Photos from the image-classification dataset "new622" in the GitHub repository ztlmememe/Phase-Detection-Methods-for-Alzheimer-s-disease-. Its 4 classes are: mild demented, moderate demented, non demented, very mild demented.

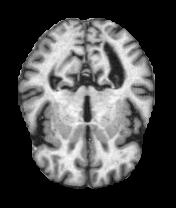
Label: mild demented

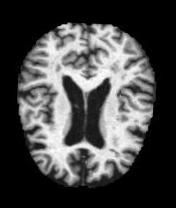
Label: mild demented

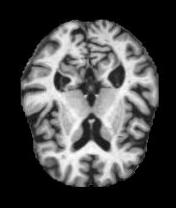
Label: very mild demented

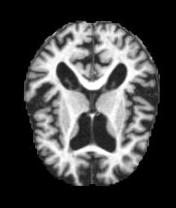
Label: moderate demented

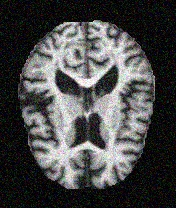
Label: very mild demented

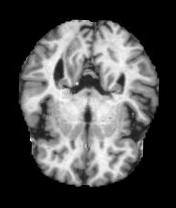
Label: non demented
